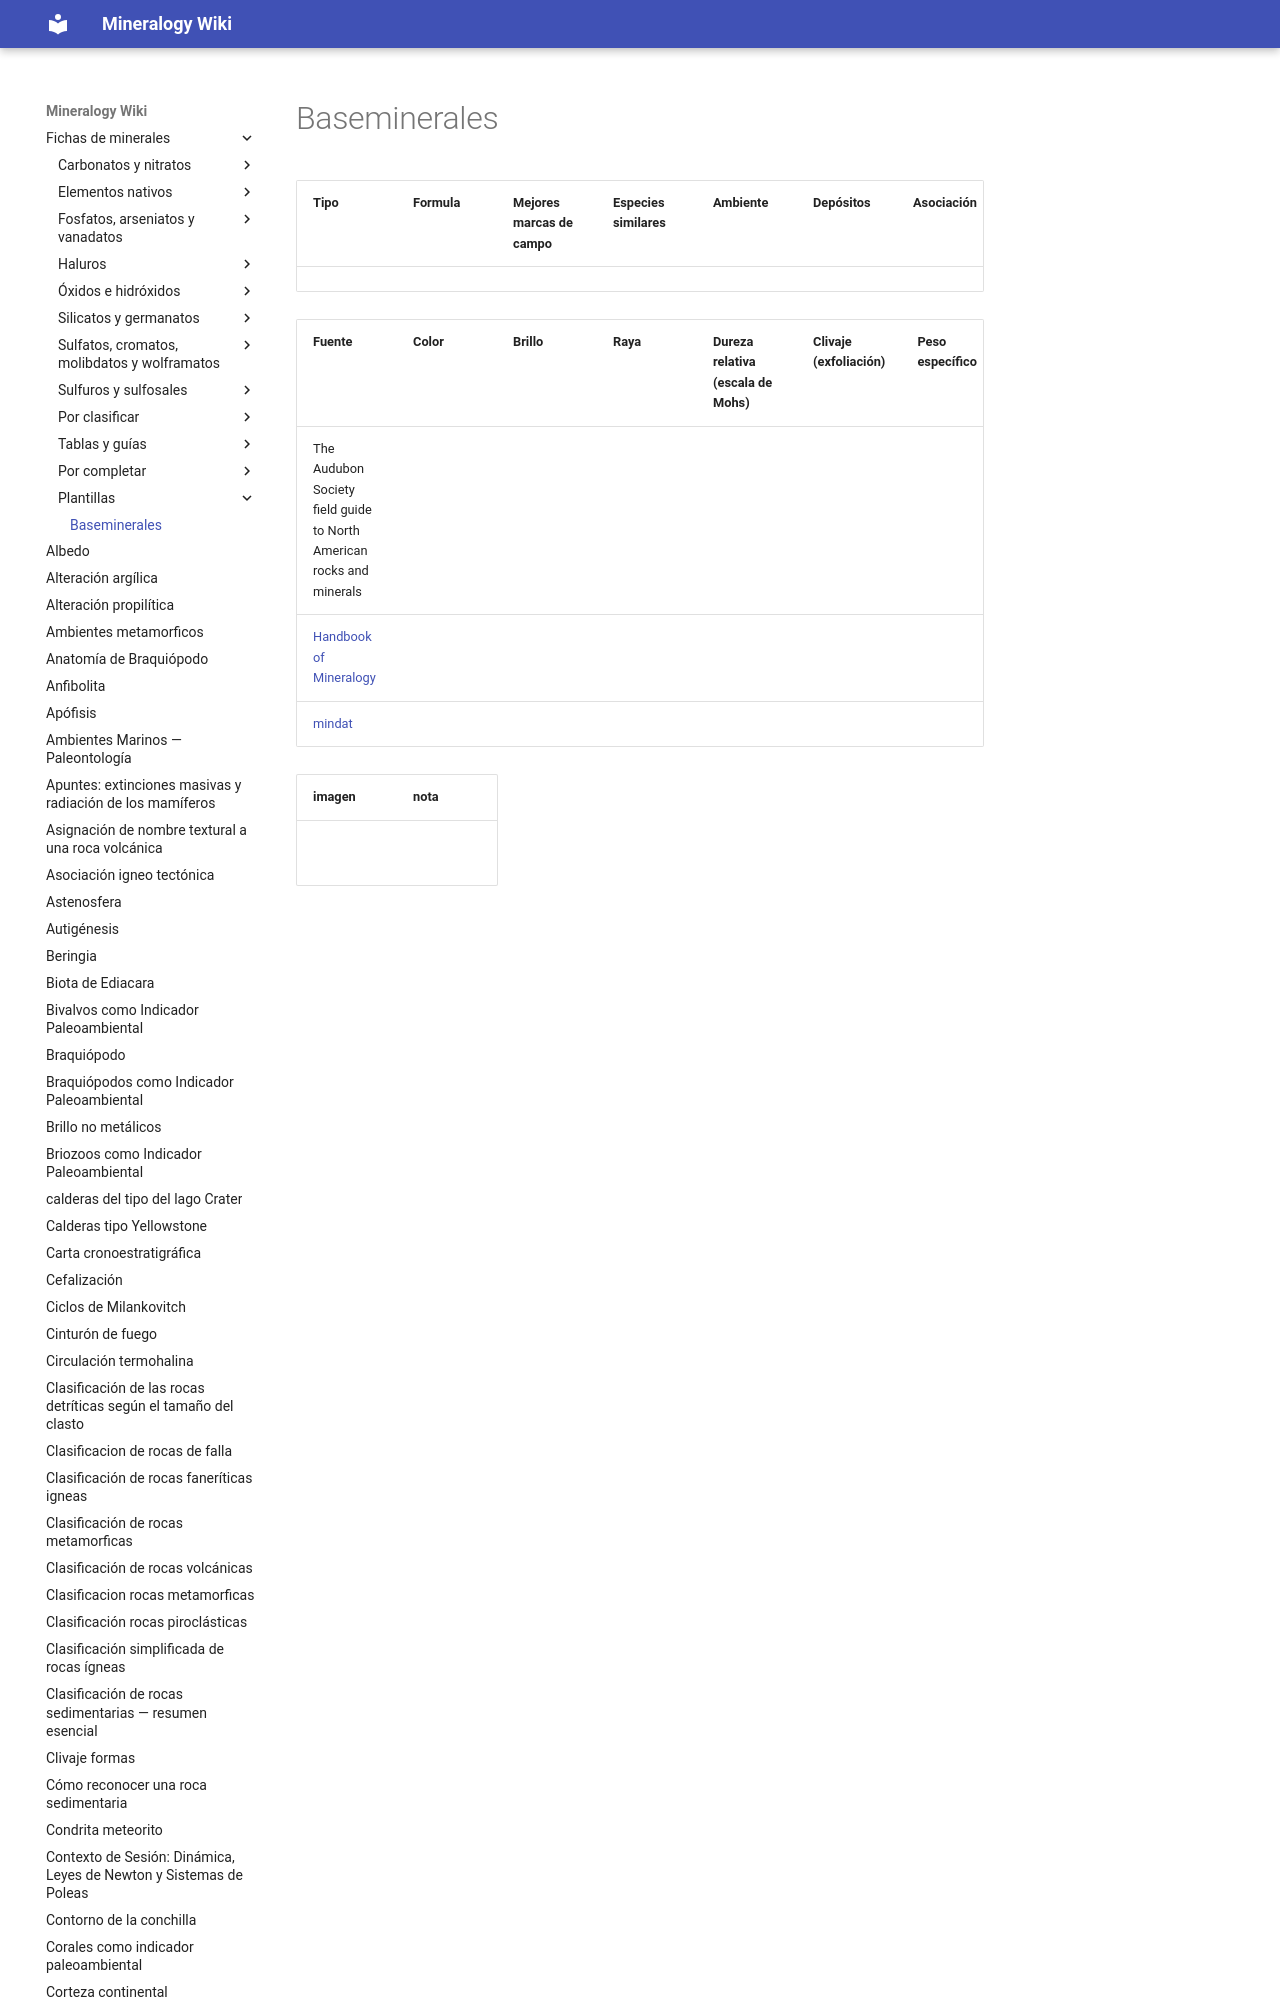

repository: lucianoab10-web/mineralogy-wiki · page: baseminerales/index.html · generator: mkdocs

---
tags:
  - minerales
---


| Tipo | Formula | Mejores marcas de campo | Especies similares | Ambiente | Depósitos | Asociación | Observaciones |
| ---- | ------- | ----------------------- | ------------------ | -------- | --------- | ---------- | ------------- |
|      | $$  $$  |                         |                    |          |           |            |               |
